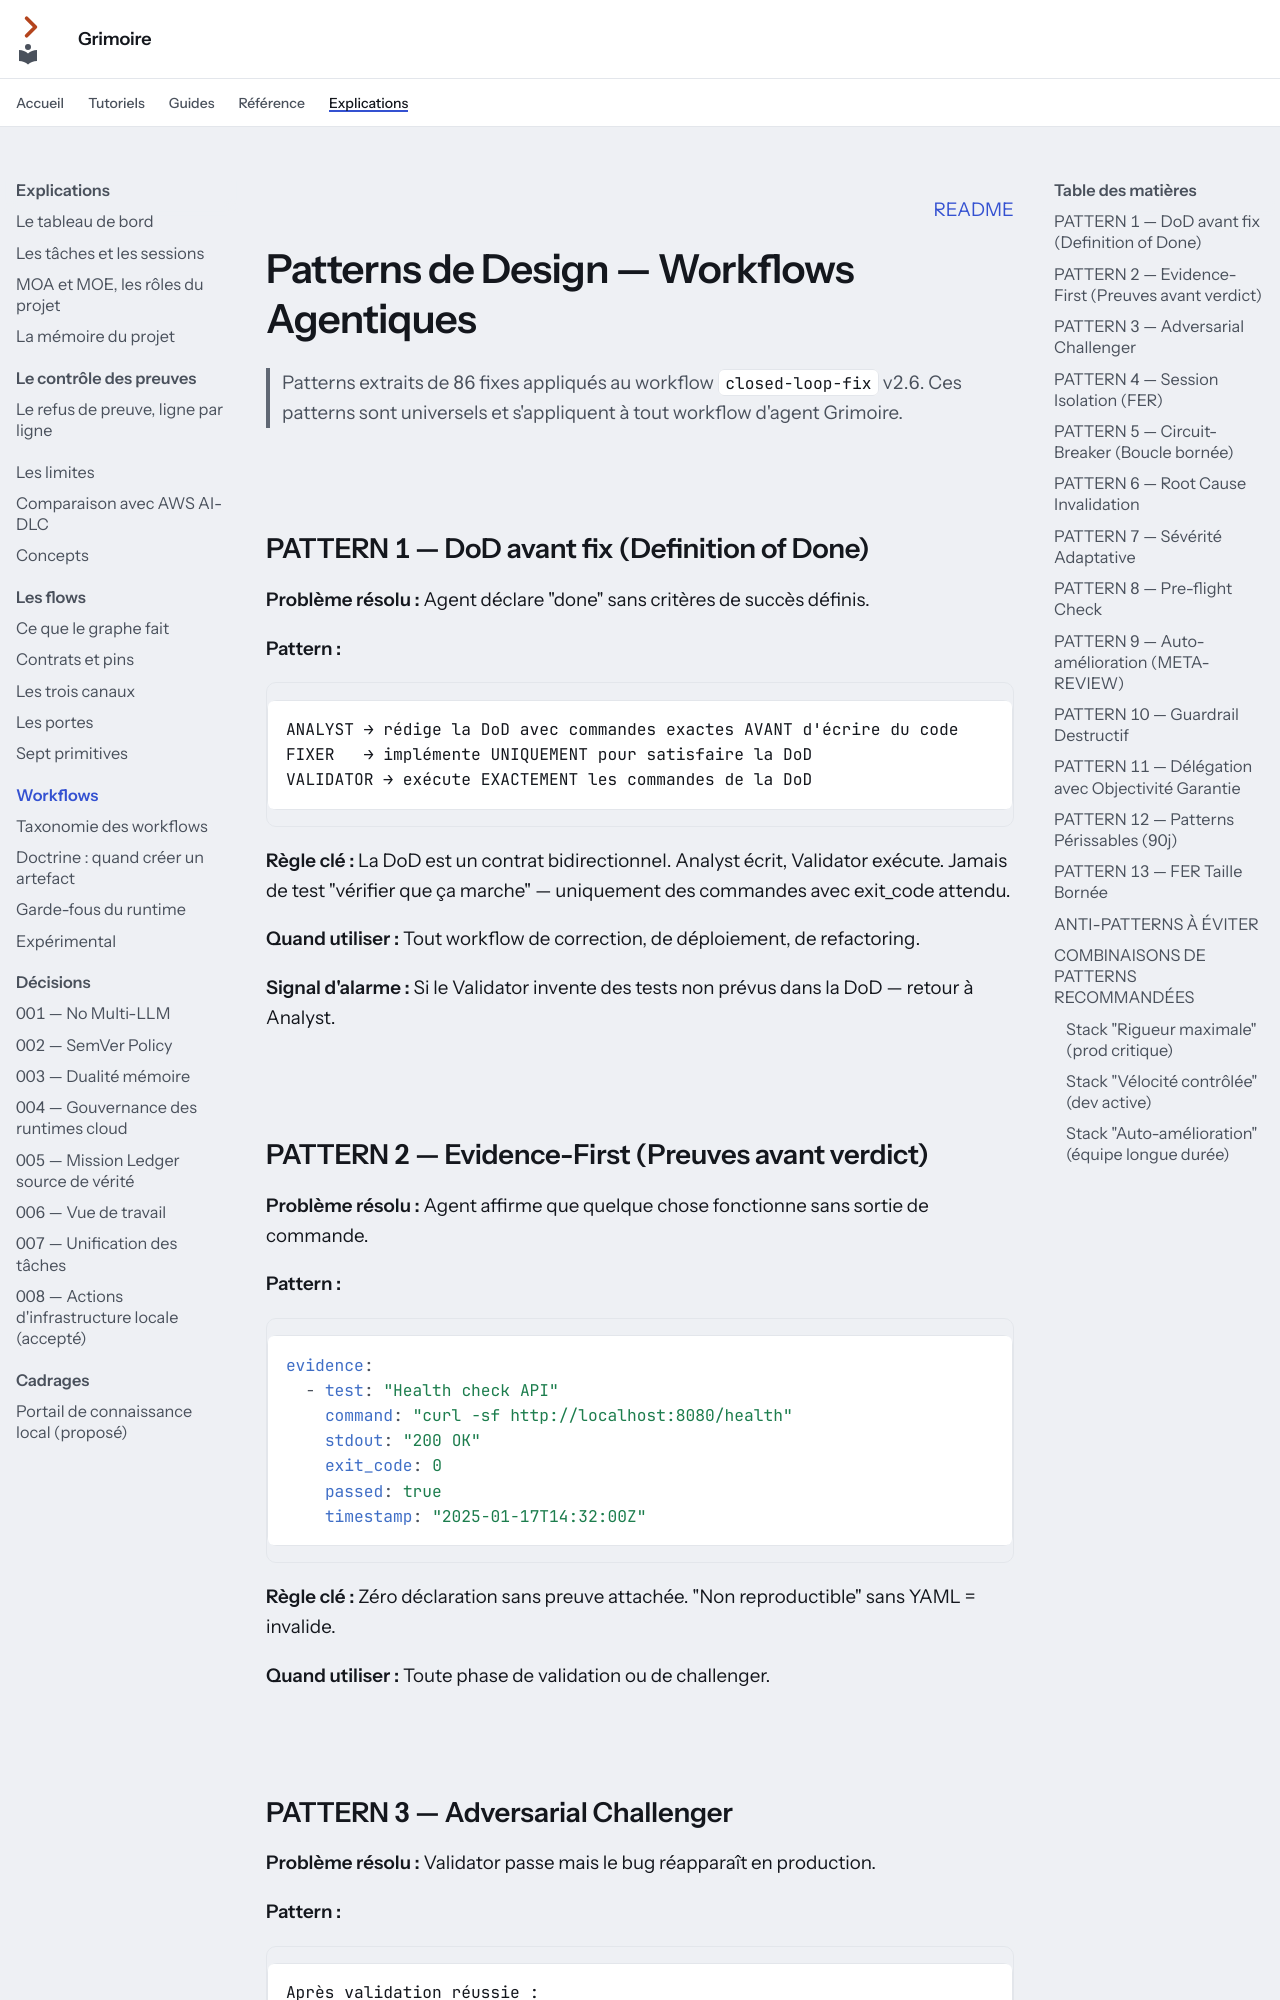

repository: Guilhem-Bonnet/Grimoire-kit · page: explications/workflows/index.html · generator: mkdocs

---
audience: utilisateur
---

<p align="right"><a href="../../README.md">README</a></p>

# Patterns de Design — Workflows Agentiques

> Patterns extraits de 86 fixes appliqués au workflow `closed-loop-fix` v2.6.
> Ces patterns sont universels et s'appliquent à tout workflow d'agent Grimoire.

<img src="../assets/divider.svg" width="100%" alt="">


## PATTERN 1 — DoD avant fix (Definition of Done)

**Problème résolu :** Agent déclare "done" sans critères de succès définis.

**Pattern :**
```
ANALYST → rédige la DoD avec commandes exactes AVANT d'écrire du code
FIXER   → implémente UNIQUEMENT pour satisfaire la DoD
VALIDATOR → exécute EXACTEMENT les commandes de la DoD
```

**Règle clé :** La DoD est un contrat bidirectionnel. Analyst écrit, Validator exécute. Jamais de test "vérifier que ça marche" — uniquement des commandes avec exit_code attendu.

**Quand utiliser :** Tout workflow de correction, de déploiement, de refactoring.

**Signal d'alarme :** Si le Validator invente des tests non prévus dans la DoD — retour à Analyst.

<img src="../assets/divider.svg" width="100%" alt="">

## PATTERN 2 — Evidence-First (Preuves avant verdict)

**Problème résolu :** Agent affirme que quelque chose fonctionne sans sortie de commande.

**Pattern :**
```yaml
evidence:
  - test: "Health check API"
    command: "curl -sf http://localhost:8080/health"
    stdout: "200 OK"
    exit_code: 0
    passed: true
    timestamp: "2025-01-17T14:32:00Z"
```

**Règle clé :** Zéro déclaration sans preuve attachée. "Non reproductible" sans YAML = invalide.

**Quand utiliser :** Toute phase de validation ou de challenger.

<img src="../assets/divider.svg" width="100%" alt="">
